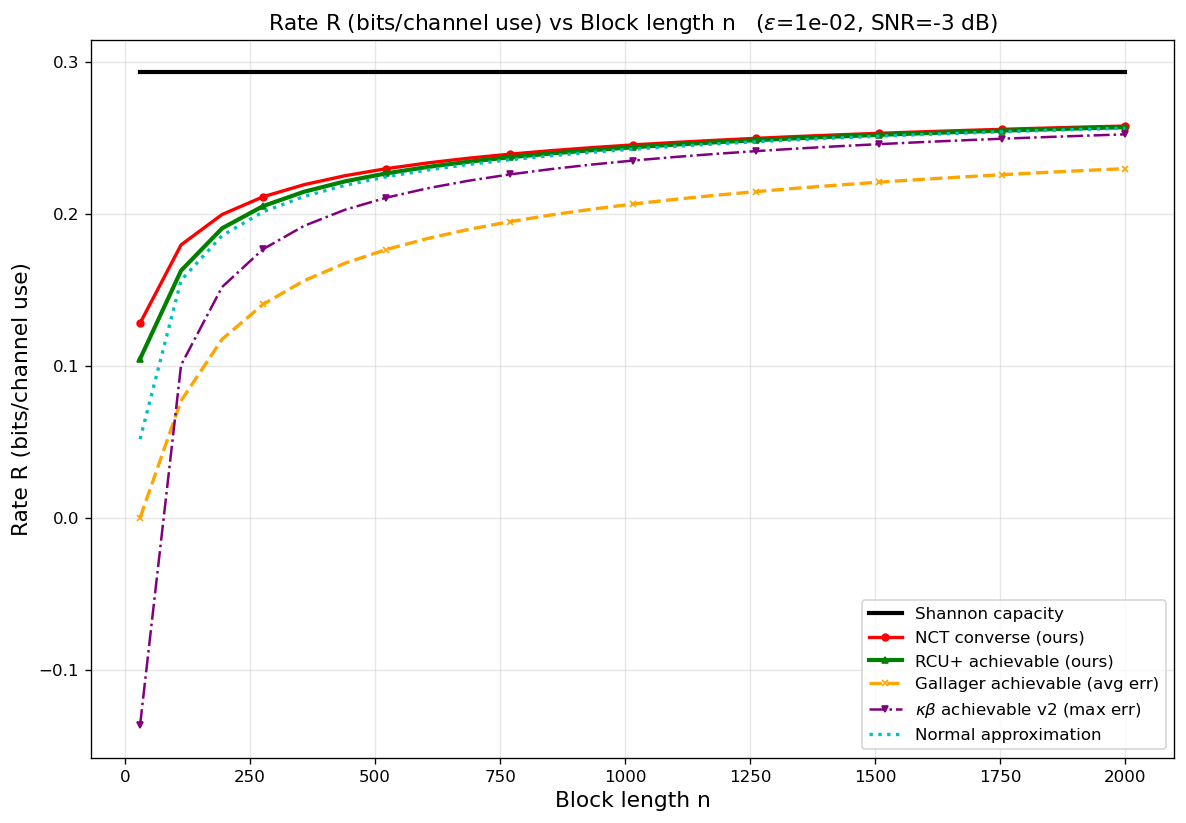

The data file committed next to this chart (first rows):
curve, epsilon, snr_db, n, rate_bits
Shannon capacity, 0.01, -3, 30, 0.2931
Shannon capacity, 0.01, -3, 112, 0.2931
Shannon capacity, 0.01, -3, 194, 0.2931
Shannon capacity, 0.01, -3, 276, 0.2931
Shannon capacity, 0.01, -3, 358, 0.2931
Shannon capacity, 0.01, -3, 440, 0.2931
Shannon capacity, 0.01, -3, 522, 0.2931
Shannon capacity, 0.01, -3, 605, 0.2931
Shannon capacity, 0.01, -3, 687, 0.2931
Shannon capacity, 0.01, -3, 769, 0.2931
Shannon capacity, 0.01, -3, 851, 0.2931
Shannon capacity, 0.01, -3, 933, 0.2931
Shannon capacity, 0.01, -3, 1015, 0.2931
Shannon capacity, 0.01, -3, 1097, 0.2931
Shannon capacity, 0.01, -3, 1179, 0.2931
Shannon capacity, 0.01, -3, 1261, 0.2931
Shannon capacity, 0.01, -3, 1343, 0.2931
Shannon capacity, 0.01, -3, 1425, 0.2931
Shannon capacity, 0.01, -3, 1508, 0.2931
Shannon capacity, 0.01, -3, 1590, 0.2931
Shannon capacity, 0.01, -3, 1672, 0.2931
Shannon capacity, 0.01, -3, 1754, 0.2931
Shannon capacity, 0.01, -3, 1836, 0.2931
Shannon capacity, 0.01, -3, 1918, 0.2931
Shannon capacity, 0.01, -3, 2000, 0.2931
NCT converse (ours), 0.01, -3, 30, 0.128
NCT converse (ours), 0.01, -3, 112, 0.1795
NCT converse (ours), 0.01, -3, 194, 0.1994
NCT converse (ours), 0.01, -3, 276, 0.2111
NCT converse (ours), 0.01, -3, 358, 0.2191
NCT converse (ours), 0.01, -3, 440, 0.225
NCT converse (ours), 0.01, -3, 522, 0.2296
NCT converse (ours), 0.01, -3, 605, 0.2334
NCT converse (ours), 0.01, -3, 687, 0.2365
NCT converse (ours), 0.01, -3, 769, 0.2391
NCT converse (ours), 0.01, -3, 851, 0.2414
NCT converse (ours), 0.01, -3, 933, 0.2434
NCT converse (ours), 0.01, -3, 1015, 0.2452
NCT converse (ours), 0.01, -3, 1097, 0.2468
NCT converse (ours), 0.01, -3, 1179, 0.2482
NCT converse (ours), 0.01, -3, 1261, 0.2496
NCT converse (ours), 0.01, -3, 1343, 0.2507
NCT converse (ours), 0.01, -3, 1425, 0.2518
NCT converse (ours), 0.01, -3, 1508, 0.2529
NCT converse (ours), 0.01, -3, 1590, 0.2538
NCT converse (ours), 0.01, -3, 1672, 0.2547
NCT converse (ours), 0.01, -3, 1754, 0.2555
NCT converse (ours), 0.01, -3, 1836, 0.2563
NCT converse (ours), 0.01, -3, 1918, 0.257
NCT converse (ours), 0.01, -3, 2000, 0.2577
RCU+ achievable (ours), 0.01, -3, 30, 0.1045
RCU+ achievable (ours), 0.01, -3, 112, 0.1625
RCU+ achievable (ours), 0.01, -3, 194, 0.1904
RCU+ achievable (ours), 0.01, -3, 276, 0.205
RCU+ achievable (ours), 0.01, -3, 358, 0.2144
RCU+ achievable (ours), 0.01, -3, 440, 0.2213
RCU+ achievable (ours), 0.01, -3, 522, 0.2265
RCU+ achievable (ours), 0.01, -3, 605, 0.2307
RCU+ achievable (ours), 0.01, -3, 687, 0.2342
RCU+ achievable (ours), 0.01, -3, 769, 0.2371
... 90 more rows
